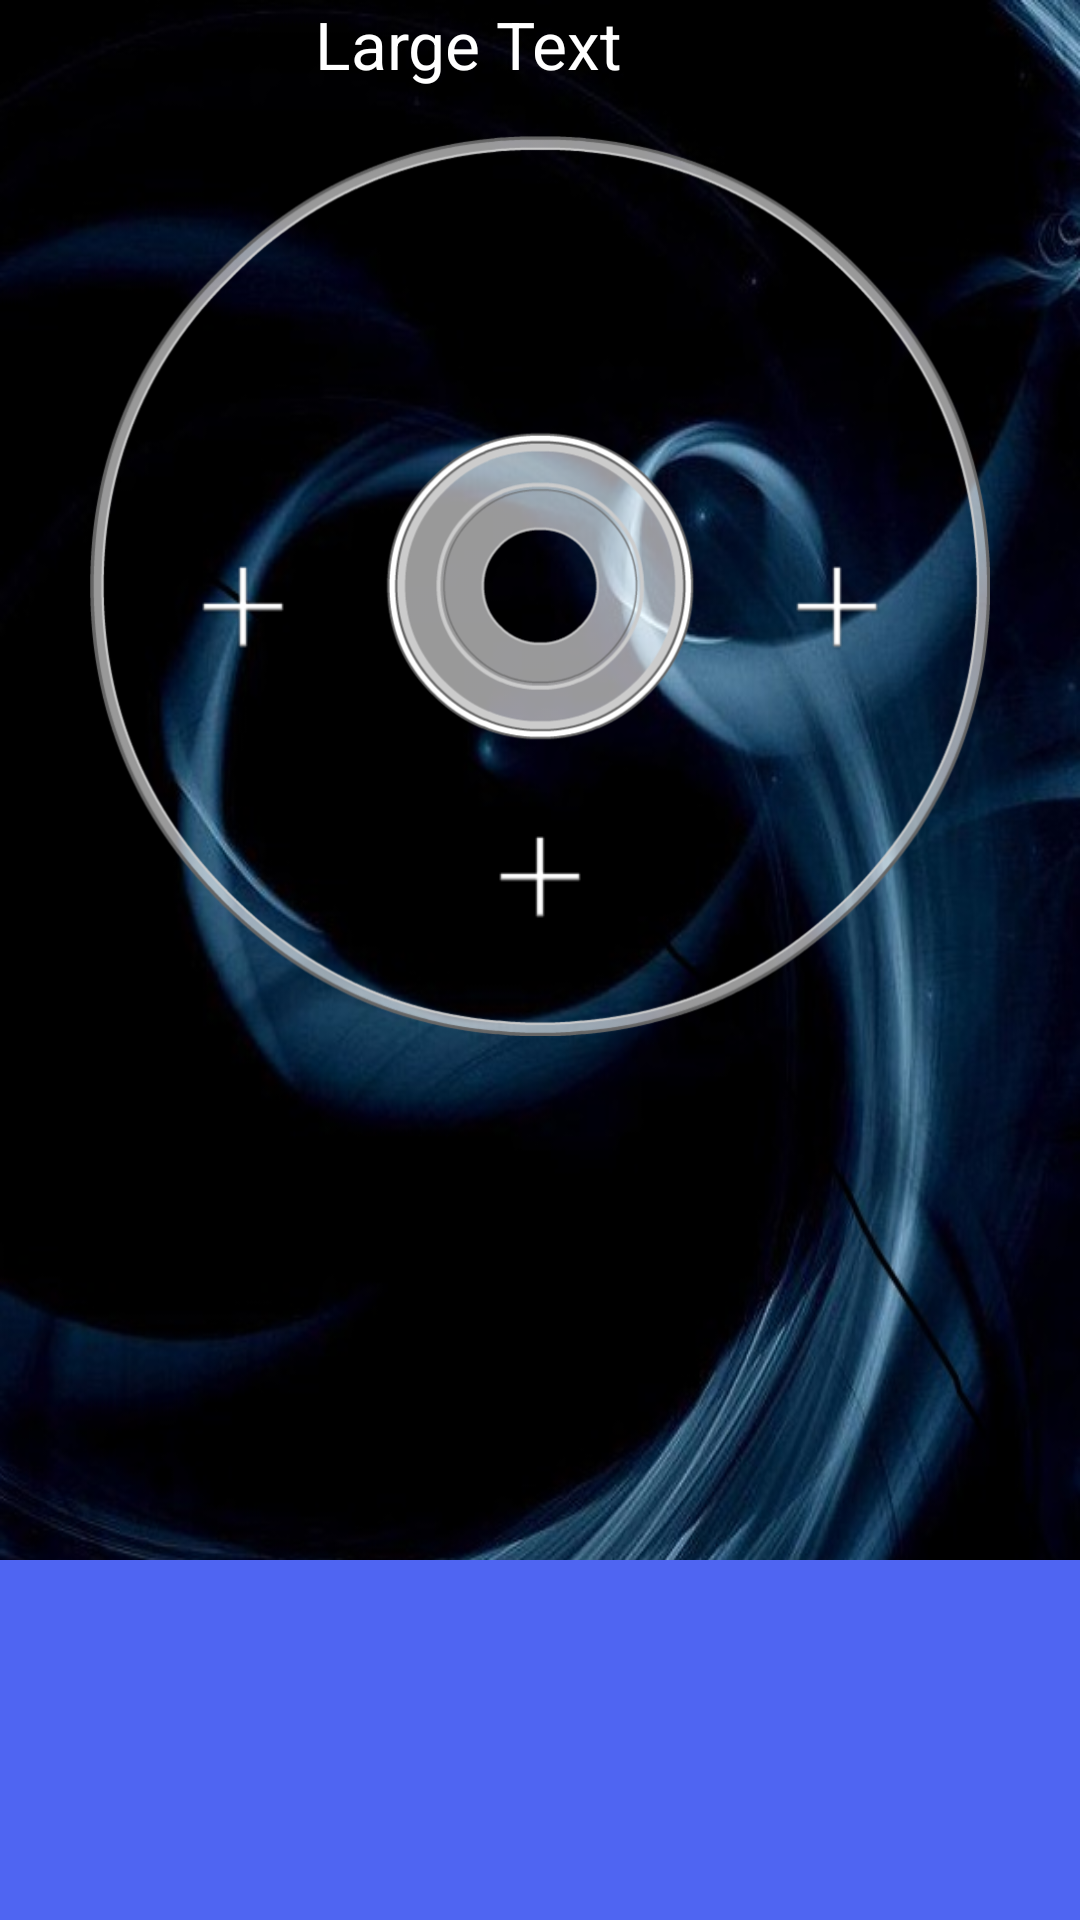

The Android layout XML behind this screen, and the referenced resources:
<!-- AndroidManifest.xml: application theme AppTheme -->
<!-- res/layout/activity_record.xml -->
<RelativeLayout xmlns:android="http://schemas.android.com/apk/res/android"
    xmlns:tools="http://schemas.android.com/tools"
    android:layout_width="match_parent"
    android:layout_height="match_parent"
    android:background="@drawable/wallpaper"
    android:paddingBottom="@dimen/activity_vertical_margin"
    android:paddingLeft="@dimen/activity_horizontal_margin"
    android:paddingRight="@dimen/activity_horizontal_margin"
    android:paddingTop="@dimen/activity_vertical_margin"
    tools:context=".record.RecordActivity" >

   <ImageView
        android:id="@+id/record_image"
        android:layout_width="wrap_content"
        android:layout_height="300dp"
        android:layout_below="@+id/scrolling_text"
        android:layout_centerHorizontal="true"
        android:src="@drawable/cd_template"
        android:contentDescription="@string/large_text"/>

   <android.support.v4.view.ViewPager
       android:id="@+id/pager"
       android:layout_width="match_parent"
       android:layout_height="120dp"
       android:layout_alignParentBottom="true"
       android:layout_alignParentLeft="true"
       android:layout_alignParentRight="true"
       android:background="#4F65F2"  />

   <TextView
       android:id="@+id/scrolling_text"
       android:layout_width="150dp"
       android:layout_height="wrap_content"
       android:layout_alignParentTop="true"
       android:layout_centerHorizontal="true"
       android:layout_marginBottom="16dp"
       android:ellipsize="marquee"
       android:focusable="true"
       android:focusableInTouchMode="true"
       android:marqueeRepeatLimit="marquee_forever"
       android:scrollHorizontally="true"
       android:singleLine="true"
       android:text="@string/large_text"
       android:textAppearance="?android:attr/textAppearanceLarge" />

   <ImageView
       android:id="@+id/slice3"
       android:layout_width="wrap_content"
       android:layout_height="wrap_content"
       android:layout_alignTop="@+id/slice1"
       android:layout_toLeftOf="@+id/scrolling_text"
       android:src="@drawable/add" />

   <ImageView
       android:id="@+id/slice2"
       android:layout_width="wrap_content"
       android:layout_height="wrap_content"
       android:layout_alignBottom="@+id/record_image"
       android:layout_centerHorizontal="true"
       android:layout_marginBottom="29dp"
       android:src="@drawable/add" />

   <ImageView
       android:id="@+id/slice1"
       android:layout_width="wrap_content"
       android:layout_height="wrap_content"
       android:layout_above="@+id/slice2"
       android:layout_marginBottom="42dp"
       android:layout_toRightOf="@+id/scrolling_text"
       android:src="@drawable/add" />
 
</RelativeLayout>
<!-- resources referenced by this layout -->
<resources>
  <!-- drawable add: png bitmap (drawable-xhdpi, 1453 bytes) -->
  <!-- drawable cd_template: png bitmap (drawable-xhdpi, 95745 bytes) -->
  <!-- drawable wallpaper: jpeg bitmap (drawable-xhdpi, 79352 bytes) -->
  <string name="large_text">Large Text</string>
  <style name="AppTheme" parent="AppBaseTheme">
          
      </style>
  <style name="AppBaseTheme" parent="android:Theme.NoTitleBar">
          
      </style>
</resources>
